The GitHub repository Achuthan2909/Heart-Disease-Analysis-using-ECG-Spectrograms-and-SHAP contains a labelled image folder "data" with 5 categories: APC, LBB, NOR, PVC, RBB. Examples follow, each with its label.

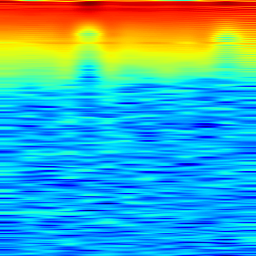
Label: PVC

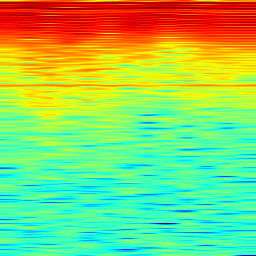
Label: NOR

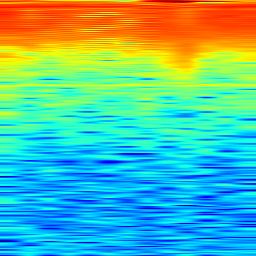
Label: APC

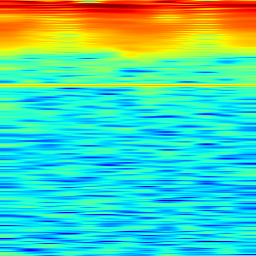
Label: LBB

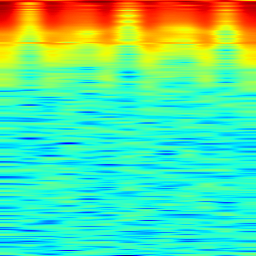
Label: RBB

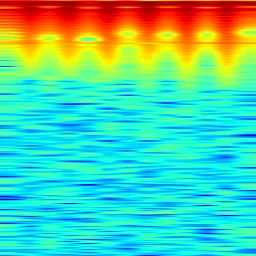
Label: PVC
